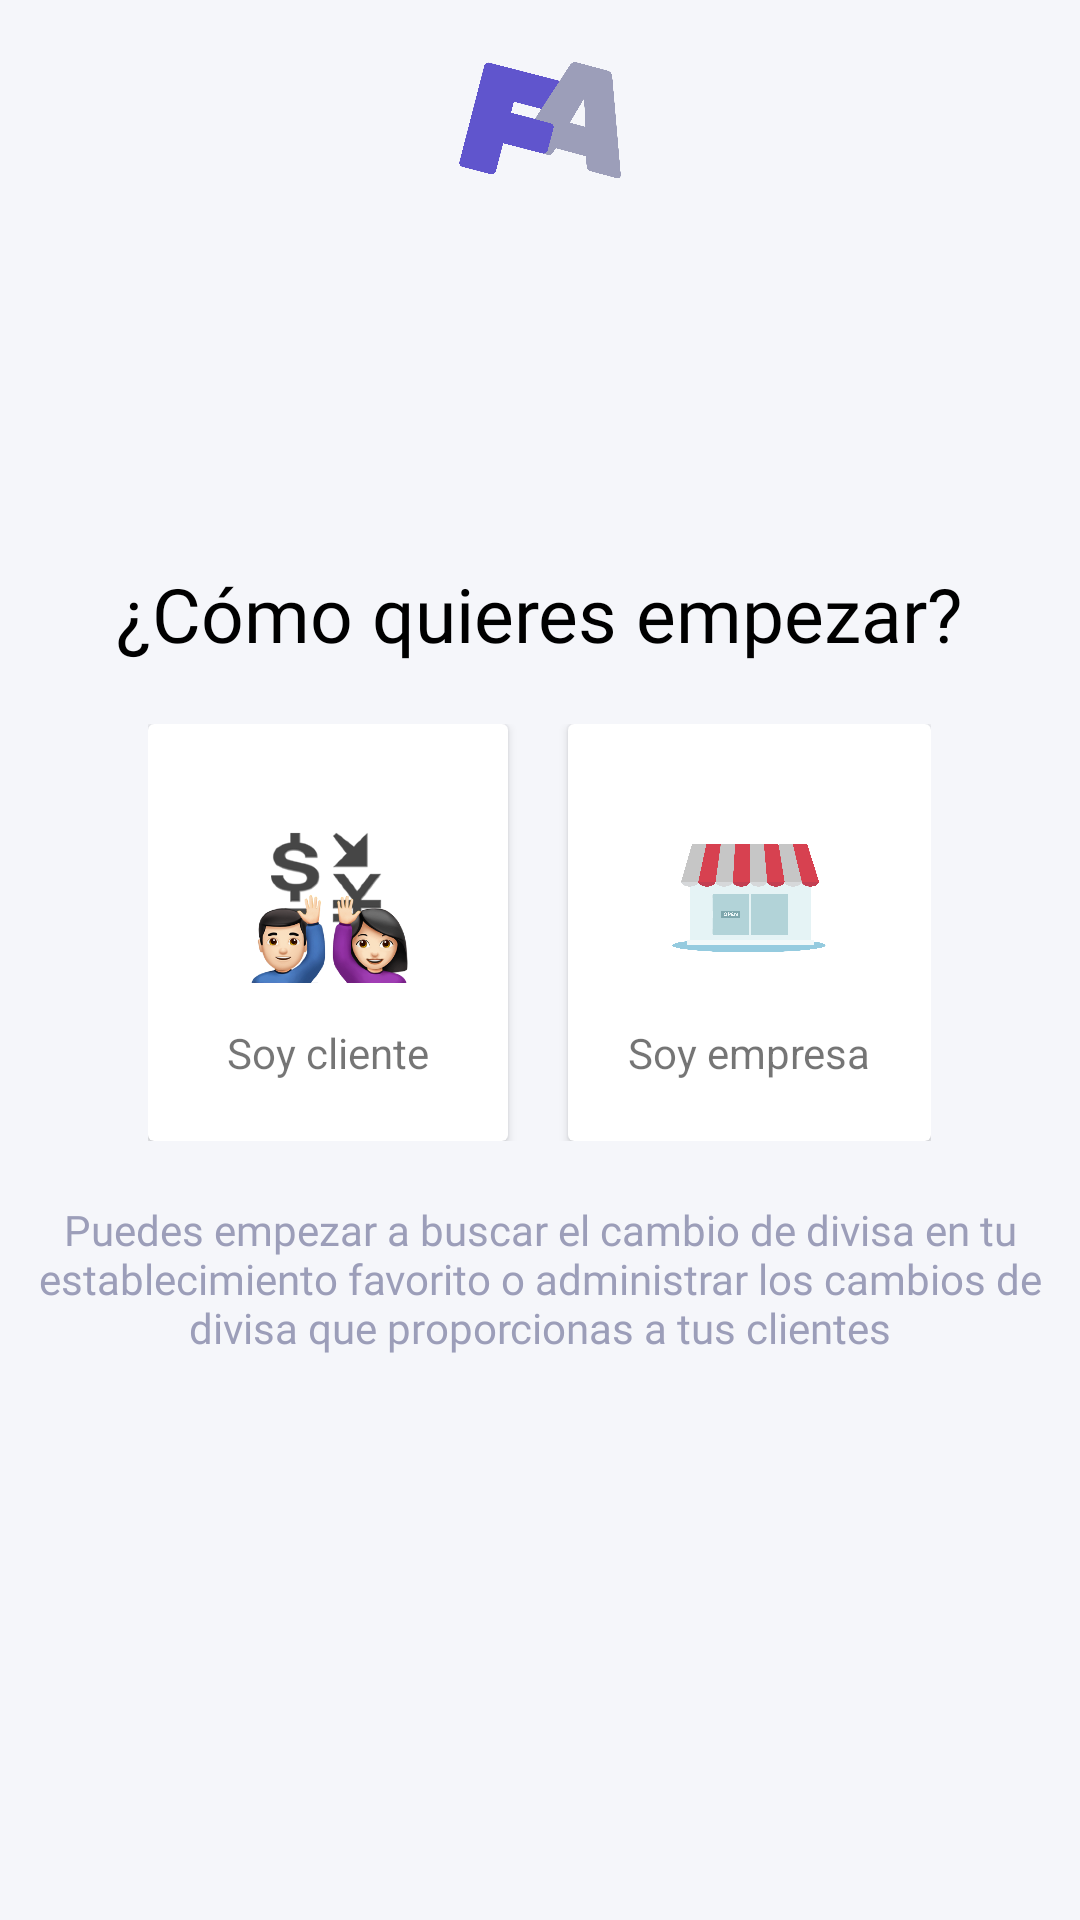

The Android layout XML behind this screen, and the referenced resources:
<!-- AndroidManifest.xml: application theme AppTheme -->
<!-- res/layout/activity_choose_mode.xml -->
<?xml version="1.0" encoding="utf-8"?>
<RelativeLayout
        xmlns:android="http://schemas.android.com/apk/res/android"
        xmlns:app="http://schemas.android.com/apk/res-auto"
        xmlns:tools="http://schemas.android.com/tools"
        android:layout_width="match_parent"
        android:layout_height="match_parent"
        android:background="@color/colorBackground"
        android:orientation="vertical"
        android:padding="10dp"
        tools:context=".ui.ChooseModeActivity">

    <ImageView
            android:layout_width="60dp"
            android:layout_height="60dp"
            android:layout_centerHorizontal="true"
            android:src="@drawable/ic_logo"/>

    <LinearLayout
            android:layout_width="wrap_content"
            android:layout_height="wrap_content"
            android:layout_centerInParent="true"
            android:orientation="vertical">

        <TextView
                android:layout_width="wrap_content"
                android:layout_height="wrap_content"
                android:layout_gravity="center"
                android:fontFamily="@font/rubik_bold"
                android:text="¿Cómo quieres empezar?"

                android:textColor="@android:color/black"
                android:textSize="25dp"/>

        <LinearLayout
                android:layout_width="wrap_content"
                android:layout_height="wrap_content"
                android:layout_gravity="center"
                android:layout_marginTop="20dp">

            <androidx.cardview.widget.CardView
                    android:id="@+id/btn_client"
                    android:layout_width="wrap_content"
                    android:layout_height="wrap_content"
                    android:layout_marginRight="20dp"
                    android:background="?android:attr/selectableItemBackground"
                    android:clickable="true"
                    android:focusable="true"
                    android:foreground="?android:attr/selectableItemBackground"
                    app:contentPadding="20dp">

                <LinearLayout
                        android:layout_width="wrap_content"
                        android:layout_height="wrap_content"
                        android:orientation="vertical">

                    <ImageView
                            android:layout_width="60dp"
                            android:layout_height="60dp"
                            android:layout_margin="10dp"
                            android:src="@drawable/ic_customer"/>

                    <TextView
                            android:layout_width="wrap_content"
                            android:layout_height="wrap_content"
                            android:layout_gravity="center"
                            android:text="Soy cliente"/>
                </LinearLayout>

            </androidx.cardview.widget.CardView>

            <androidx.cardview.widget.CardView
                    android:id="@+id/btn_company"
                    android:layout_width="wrap_content"
                    android:layout_height="wrap_content"
                    android:background="?android:attr/selectableItemBackground"
                    android:foreground="?android:attr/selectableItemBackground"
                    app:contentPadding="20dp">

                <LinearLayout
                        android:layout_width="wrap_content"
                        android:layout_height="wrap_content"
                        android:orientation="vertical">

                    <ImageView
                            android:layout_width="60dp"
                            android:layout_height="60dp"
                            android:layout_gravity="center"
                            android:layout_margin="10dp"
                            android:src="@drawable/ic_store"/>

                    <TextView
                            android:layout_width="wrap_content"
                            android:layout_height="wrap_content"
                            android:layout_gravity="center"
                            android:text="Soy empresa"/>
                </LinearLayout>

            </androidx.cardview.widget.CardView>
        </LinearLayout>


        <TextView
                android:layout_width="wrap_content"
                android:layout_height="wrap_content"
                android:layout_gravity="center"
                android:layout_marginTop="20dp"
                android:fontFamily="@font/rubik_regular"
                android:text="Puedes empezar a buscar el cambio de divisa en tu establecimiento favorito o administrar los cambios de divisa que proporcionas a tus clientes"
                android:textAlignment="center"
                android:textColor="@color/colorGray"/>
    </LinearLayout>


</RelativeLayout>
<!-- resources referenced by this layout -->
<resources>
  <color name="colorBackground">#f5f6fa</color>
  <color name="colorGray">#9C9EB9</color>
  <!-- drawable ic_customer: png bitmap (drawable, 848367 bytes) -->
  <!-- drawable ic_logo: png bitmap (drawable, 35802 bytes) -->
  <!-- drawable ic_store: png bitmap (drawable, 69226 bytes) -->
  <style name="AppTheme" parent="Theme.AppCompat.Light.NoActionBar">
          
          <item name="colorPrimary">@color/colorPrimary</item>
          <item name="colorPrimaryDark">@color/colorPrimaryDark</item>
          <item name="colorAccent">@color/colorAccent</item>
      </style>
  <color name="colorPrimary">#6055cd</color>
  <color name="colorPrimaryDark">#6055cd</color>
  <color name="colorAccent">#7265E3</color>
</resources>
